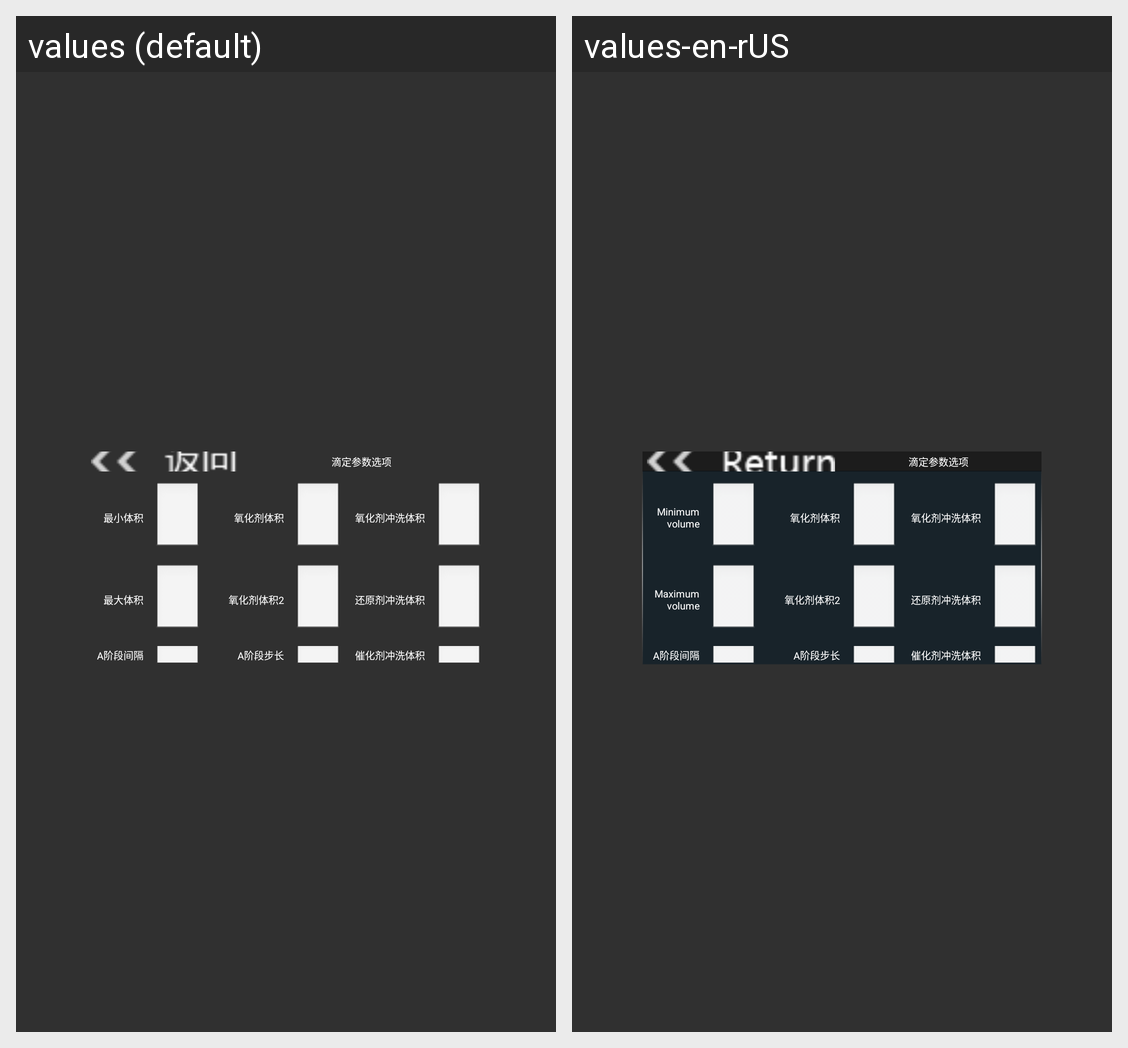

The same Android screen rendered under two of its app's locales, left to right. List the strings drawn on it with the default value and each locale's translation.
Android screen res/layout/list4_content3_pddcsdy2.xml rendered under 2 locales, left to right: values (default), values-en-rUS. Device: Nexus 5 (rendered at 1080×1920; each locale shown at half size, 540×960, under a caption strip naming it); theme AppTheme.
Strings drawn on this screen, with the default value and each locale's value (text and hints the layout hard-codes, and strings that could not be matched under every locale, appear in the picture but are not listed):

titration_par_select
  values: 滴定参数选项
  values-en-rUS: 滴定参数选项  [not translated; the default value is used]

minimum_volume
  values: 最小体积
  values-en-rUS: Minimum volume

maximum_volume
  values: 最大体积
  values-en-rUS: Maximum volume

aSpace
  values: A阶段间隔
  values-en-rUS: A阶段间隔  [not translated; the default value is used]

oxidizingAgentVolume
  values: 氧化剂体积
  values-en-rUS: 氧化剂体积  [not translated; the default value is used]

oxidizingAgentVolume2
  values: 氧化剂体积2
  values-en-rUS: 氧化剂体积2  [not translated; the default value is used]

aSpaceStepLength
  values: A阶段步长
  values-en-rUS: A阶段步长  [not translated; the default value is used]

oxidizingAgentWashVolume
  values: 氧化剂冲洗体积
  values-en-rUS: 氧化剂冲洗体积  [not translated; the default value is used]

reductantWashVolume
  values: 还原剂冲洗体积
  values-en-rUS: 还原剂冲洗体积  [not translated; the default value is used]

catalystWashVolume
  values: 催化剂冲洗体积
  values-en-rUS: 催化剂冲洗体积  [not translated; the default value is used]
